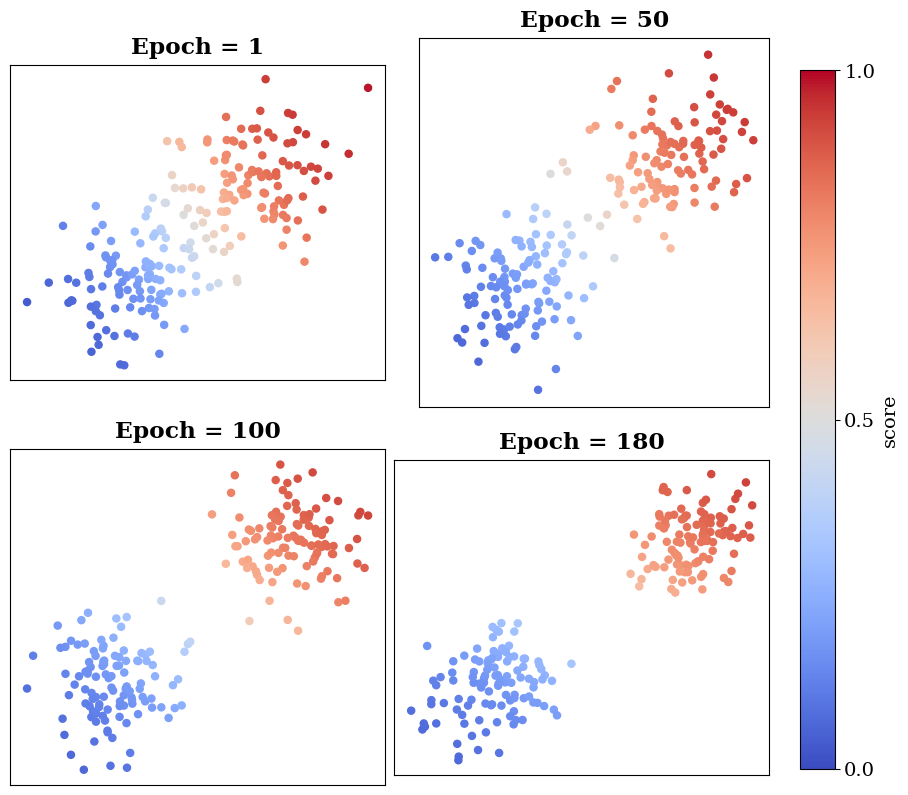

The script that saved this image:
import matplotlib.pyplot as plt
import numpy as np

# 固定随机种子，确保数据可重复
np.random.seed(42)

# 全局字体配置（符合期刊规范，避免中文依赖）
plt.rcParams["font.family"] = ["Times New Roman", "serif"]
plt.rcParams["axes.unicode_minus"] = False  # 解决负号显示异常
plt.rcParams["font.size"] = 12  # 基础字体大小，保证标签协调

# 为可复现性设定随机种子
rng = np.random.default_rng(7)

def make_epoch_data(n=200, epoch=1, max_epoch=180, noise=0.9):
    """
    生成某个 epoch 的二维样本与“置信度”分数。
    - 类间距离随 epoch 线性增大，noise 控制随机性。
    - 返回:
        X: (n,2) 坐标
        s: (n,) 颜色分数 ∈ [0,1]
    """
    # 两类各 n/2 个样本
    n1 = n // 2
    n2 = n - n1

    # 类间分离度（0~1）
    sep = epoch / max_epoch

    # 两个类的均值随 sep 分开（这会让后期更可分）
    mu1 = np.array([-1.2 - 1.8*sep, -1.0 - 1.2*sep])
    mu2 = np.array([+1.2 + 1.8*sep, +1.0 + 1.2*sep])

    # 协方差（同一套，略带各向异性）
    cov = np.array([[0.8*noise, 0.15],
                    [0.15,       0.8*noise]])

    x1 = rng.multivariate_normal(mu1, cov, size=n1)
    x2 = rng.multivariate_normal(mu2, cov, size=n2)
    X  = np.vstack([x1, x2])

    # 用一个方向向量投影出“分数”，再过 sigmoid 得到 [0,1]
    # 方向也随 epoch 稍微旋转
    theta = np.deg2rad(35 + 20*sep)
    w = np.array([np.cos(theta), np.sin(theta)])  # 分割方向
    z = X @ w                                    # 线性投影
    z = (z - z.mean()) / (z.std() + 1e-9)        # 标准化
    s = 1 / (1 + np.exp(-1.6*z))                 # sigmoid -> [0,1]
    return X, s

def plot_epochs_svg(epochs=(1, 50, 100, 180), n=220, save_path="epochs_scatter.svg"):
    # 全局外观
    plt.rcParams.update({
        "font.size": 14,
        "figure.figsize": (9, 8)  # 控制整体比例，SVG 中是矢量可任意缩放
    })

    fig, axes = plt.subplots(2, 2, constrained_layout=True)
    axes = axes.ravel()

    # 为颜色条记录所有分数（保证统一 vmin/vmax）
    all_scores = []

    # 先生成所有 epoch 的数据，便于统一颜色尺度
    data = []
    max_epoch = max(epochs)
    for ep in epochs:
        X, s = make_epoch_data(n=n, epoch=ep, max_epoch=max_epoch, noise=0.9)
        data.append((ep, X, s))
        all_scores.append(s)

    vmin, vmax = 0.0, 1.0  # 固定范围便于比较

    # 依次作图
    for ax, (ep, X, s) in zip(axes, data):
        ax.scatter(X[:, 0], X[:, 1], c=s, cmap="coolwarm", vmin=vmin, vmax=vmax, s=26)
        ax.set_title(f"Epoch = {ep}", pad=8, weight="bold")
        ax.set_aspect("equal", adjustable="box")
        ax.set_xticks([]); ax.set_yticks([])
        for spine in ax.spines.values():
            spine.set_visible(True)  # 显示边框

    # 统一颜色条
    # 在右侧放一个竖直 colorbar，标签 0~1
    sm = plt.cm.ScalarMappable(cmap="coolwarm")
    sm.set_clim(vmin, vmax)
    cbar = fig.colorbar(sm, ax=axes, fraction=0.046, pad=0.04)
    cbar.set_ticks([0.0, 0.5, 1.0])
    cbar.set_label("score", rotation=90)

    # 保存为矢量 SVG（可无损缩放/编辑）
    fig.savefig(save_path, format="svg", bbox_inches="tight")
    print(f"Saved: {save_path}")

if __name__ == "__main__":
    plot_epochs_svg()
